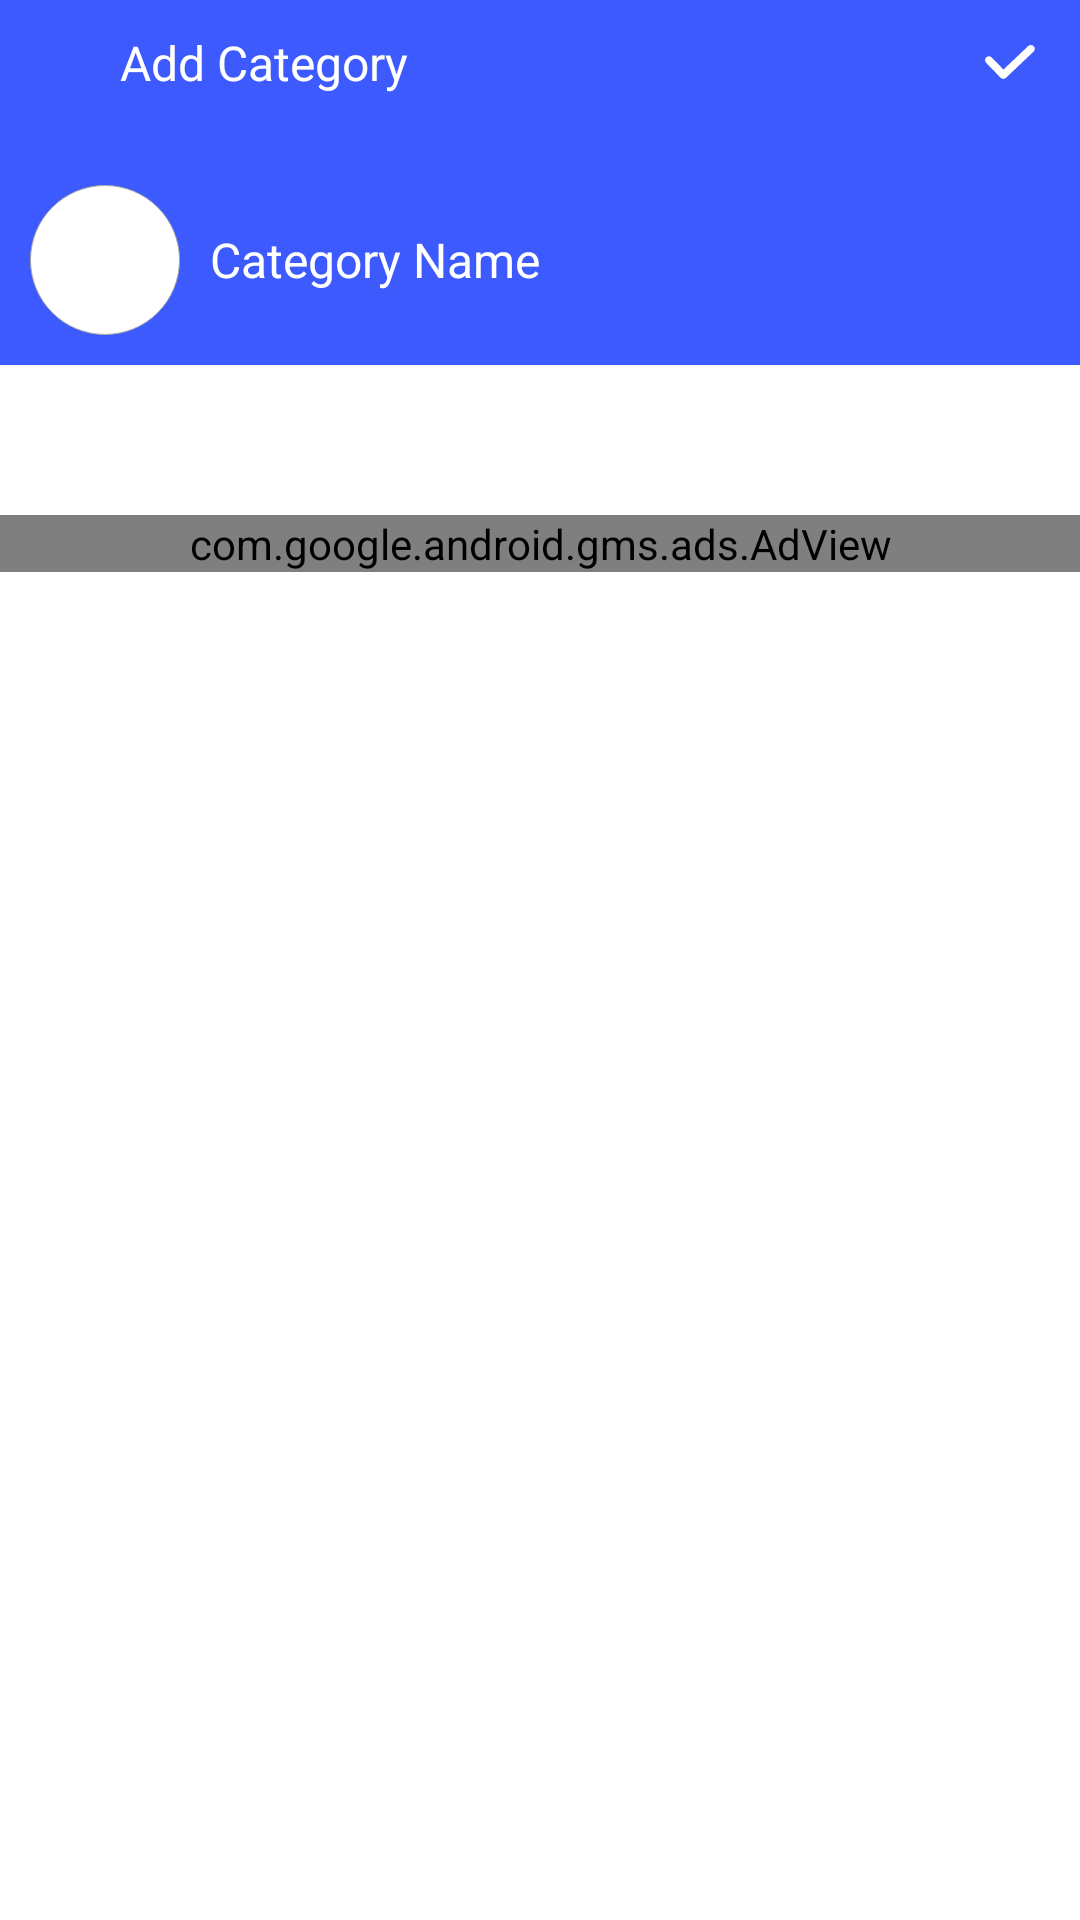

Produce the Android XML layout that renders to this screen, including the resource entries it uses.
<!-- AndroidManifest.xml: application theme Theme.Xpendee -->
<!-- res/layout/activity_add_category.xml -->
<?xml version="1.0" encoding="utf-8"?>
<LinearLayout xmlns:android="http://schemas.android.com/apk/res/android"
    xmlns:app="http://schemas.android.com/apk/res-auto"
    xmlns:tools="http://schemas.android.com/tools"
    android:layout_width="match_parent"
    android:layout_height="match_parent"
    android:orientation="vertical"
    tools:context=".AddCategoryActivity">

    <RelativeLayout
        android:id="@+id/layout_complete"
        android:padding="10dp"
        android:background="#3D5AFE"
        android:layout_width="match_parent"
        android:layout_height="wrap_content">

        <RelativeLayout
            android:layout_marginBottom="10dp"
            android:id="@+id/layout_1"
            android:layout_width="match_parent"
            android:layout_height="wrap_content">

            <ImageView
                android:layout_centerVertical="true"
                android:layout_marginRight="20dp"
                android:id="@+id/img_cross"
                android:background="?attr/selectableItemBackground"
                android:src="@drawable/ic_cross"
                android:padding="5dp"
                android:layout_width="wrap_content"
                android:layout_height="wrap_content"/>

            <TextView
                android:layout_centerVertical="true"
                android:layout_toRightOf="@+id/img_cross"
                android:textColor="@android:color/white"
                android:id="@+id/tv_add_category"
                android:layout_width="wrap_content"
                android:layout_height="wrap_content"
                android:textSize="16sp"
                android:text="Add Category"/>

            <ImageView
                android:layout_centerVertical="true"
                android:id="@+id/img_tick"
                android:background="?attr/selectableItemBackground"
                android:src="@drawable/tick"
                android:layout_alignParentEnd="true"
                android:layout_width="wrap_content"
                android:layout_height="wrap_content"
                android:padding="5dp"/>

        </RelativeLayout>

        <RelativeLayout
           android:layout_marginTop="20dp"
           android:layout_below="@+id/layout_1"
           android:id="@+id/layout_2"
           android:layout_width="match_parent"
           android:layout_height="wrap_content">

           <RelativeLayout
               android:id="@+id/layout_circle"
               android:background="@drawable/circle"
               android:layout_width="wrap_content"
               android:layout_height="wrap_content">

               <ImageView
                   android:id="@+id/image_view_selected"
                   android:layout_centerInParent="true"
                   android:layout_width="20dp"
                   android:layout_height="20dp"
                   app:tint="@color/white"
                   android:src="@drawable/beauty"/>

           </RelativeLayout>

           <EditText
               android:id="@+id/etName"
               android:inputType="textCapWords"
               android:textColor="@android:color/white"
               android:layout_centerVertical="true"
               android:background="@null"
               android:textColorHint="@android:color/white"
               android:layout_marginLeft="10dp"
               android:layout_toRightOf="@+id/layout_circle"
               android:layout_width="match_parent"
               android:textSize="16sp"
               android:focusable="true"
               android:layout_height="wrap_content"
               android:hint="Category Name"/>

       </RelativeLayout>

    </RelativeLayout>

    <androidx.recyclerview.widget.RecyclerView
        android:id="@+id/rvColors"
        android:layout_marginTop="20dp"
        android:layout_marginLeft="20dp"
        android:layout_marginRight="20dp"
        android:layout_width="match_parent"
        android:layout_height="wrap_content" />

    <androidx.recyclerview.widget.RecyclerView
        android:id="@+id/recycler_view"
        android:layout_marginTop="20dp"
        android:layout_width="match_parent"
        android:layout_height="wrap_content" />

    <com.google.android.gms.ads.AdView
        android:id="@+id/adView"
        android:layout_width="match_parent"
        android:layout_height="wrap_content"
        android:layout_gravity="end"
        app:adSize="SMART_BANNER"
        android:layout_marginTop="10dp"
        app:adUnitId="@string/ad_unit_id">
    </com.google.android.gms.ads.AdView>

</LinearLayout>
<!-- resources referenced by this layout -->
<resources>
  <color name="white">#FFFFFFFF</color>
  <!-- drawable beauty: png bitmap (drawable-xxhdpi, 6389 bytes) -->
  <!-- drawable circle (drawable-v24) -->
  <?xml version="1.0" encoding="utf-8"?>
  <shape xmlns:android="http://schemas.android.com/apk/res/android"
      android:shape="oval">
      <size
          android:width="50dp"
          android:height="50dp" />
  
      <solid android:color="@android:color/white" />
  
      <stroke
          android:width="1px"
          android:color="@android:color/darker_gray" />
  
  </shape>
  <!-- drawable tick: png bitmap (drawable-hdpi, 349 bytes) -->
  <string name="ad_unit_id" translatable="false">ca-app-pub-4677462554197877/1970415384</string>
  <style name="Theme.Xpendee" parent="Theme.MaterialComponents.DayNight.NoActionBar">
          
          
          
          
          <item name="colorOnSecondary">@color/black</item>
          
          <item name="android:statusBarColor" tools:targetApi="l">?attr/colorPrimaryVariant</item>
          
      </style>
  <color name="black">#FF000000</color>
</resources>
